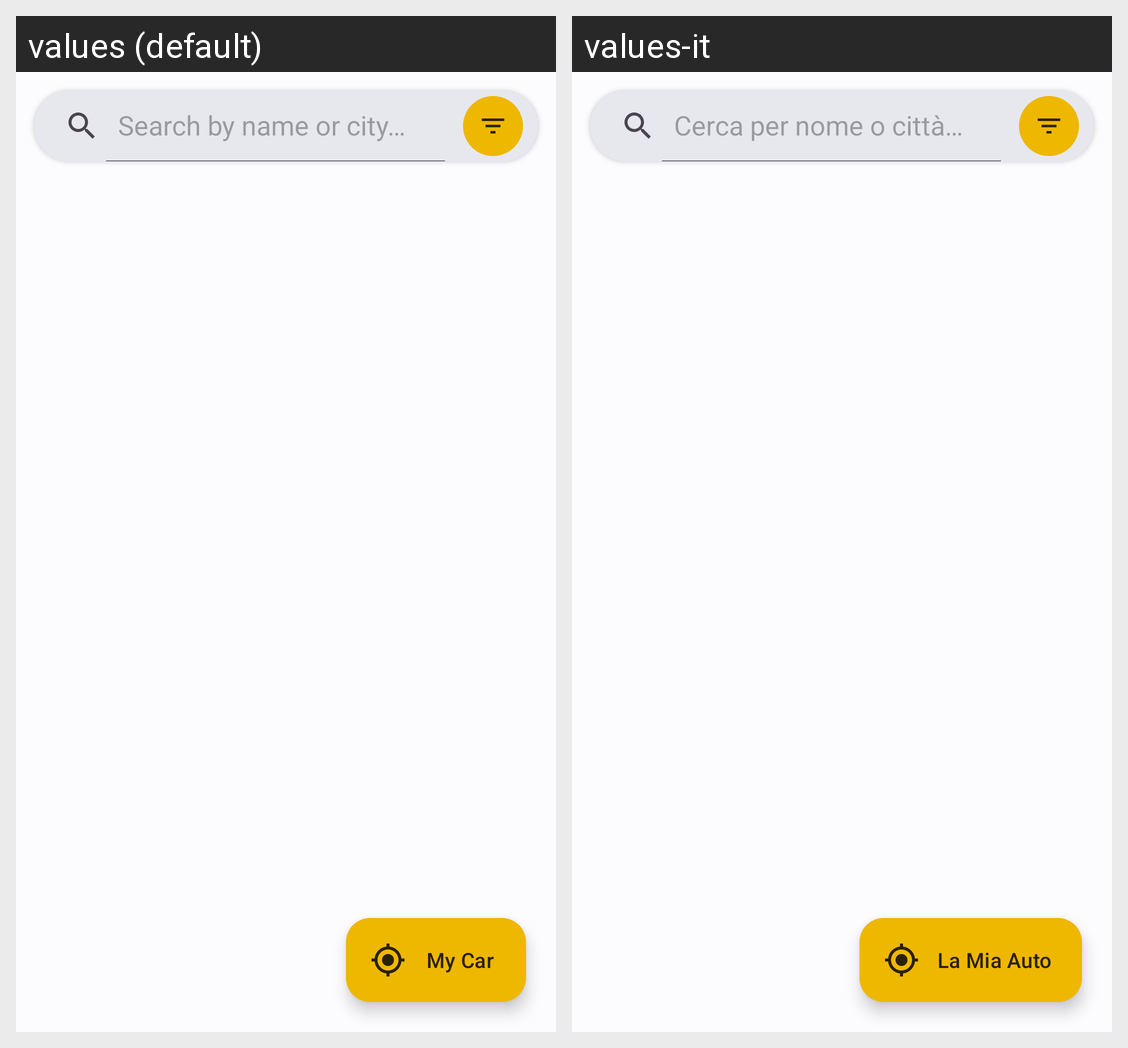

For this localized Android screen grid, give each drawn string resource with its value in every locale shown.
Android screen res/layout/fragment_parking_list.xml rendered under 2 locales, left to right: values (default), values-it. Device: Nexus 5 (rendered at 1080×1920; each locale shown at half size, 540×960, under a caption strip naming it); theme Theme.GijonSmartParking.
Strings drawn on this screen, with the default value and each locale's value (text and hints the layout hard-codes, and strings that could not be matched under every locale, appear in the picture but are not listed):

search_hint
  values: Search by name or city…
  values-it: Cerca per nome o città…

nav_my_car
  values: My Car
  values-it: La Mia Auto
